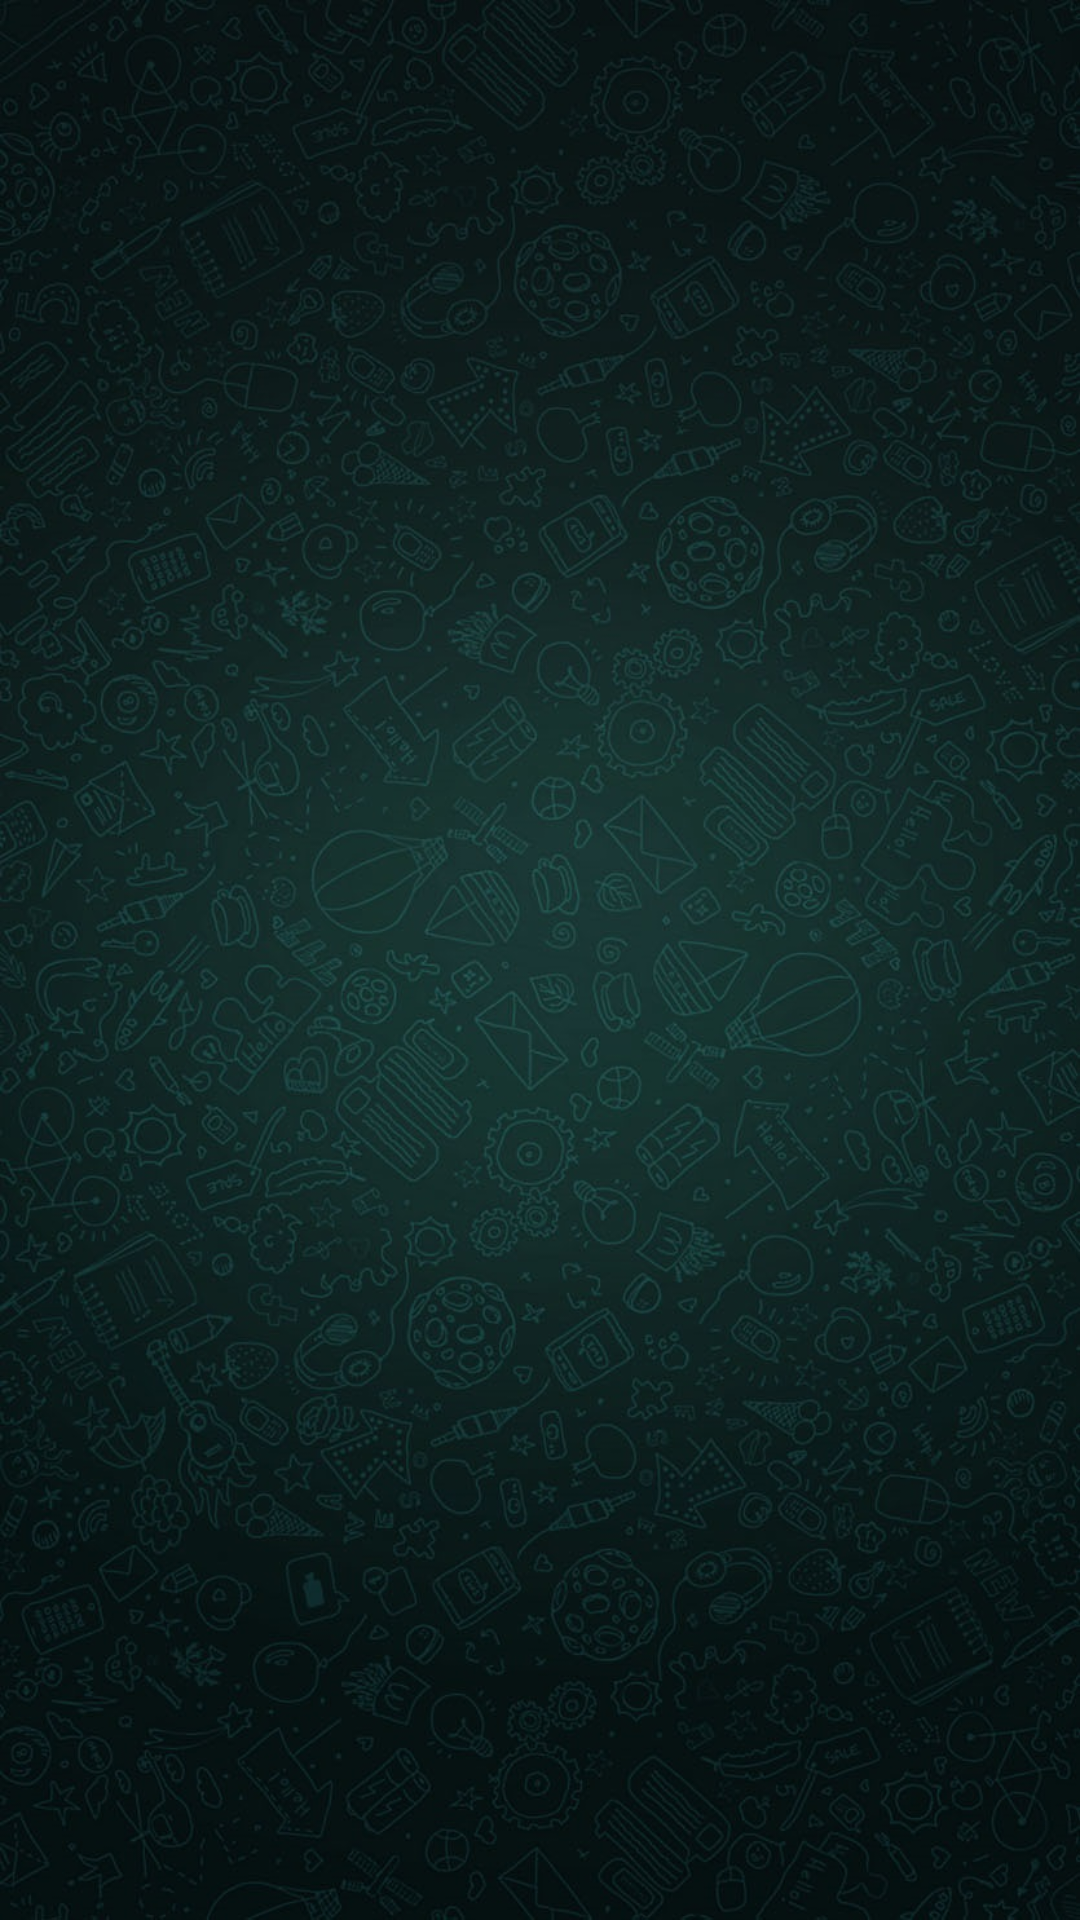

Layout XML and referenced resources for this Android screen:
<!-- AndroidManifest.xml: application theme AppTheme -->
<!-- res/layout/activity_home.xml -->
<RelativeLayout xmlns:android="http://schemas.android.com/apk/res/android"
    xmlns:tools="http://schemas.android.com/tools" android:layout_width="match_parent"
    android:layout_height="match_parent" android:paddingLeft="@dimen/activity_horizontal_margin"
    android:paddingRight="@dimen/activity_horizontal_margin"
    android:paddingTop="@dimen/activity_vertical_margin"
    android:paddingBottom="@dimen/activity_vertical_margin"
    tools:context="com.example.chathura.eartrainer.Home"
    android:background="@mipmap/background_exercise">

    
    <android.support.v7.widget.RecyclerView
        android:id="@+id/my_recycler_view"
        android:scrollbars="vertical"
        android:layout_width="match_parent"
        android:layout_height="match_parent"
        android:layout_alignParentTop="true"
        android:layout_alignParentLeft="true"
        android:layout_alignParentStart="true"
        android:layout_alignParentRight="true"
        android:layout_alignParentEnd="true"
        android:background="#00000000"
        />

</RelativeLayout>
<!-- resources referenced by this layout -->
<resources>
  <!-- mipmap background_exercise: jpg bitmap (mipmap-hdpi, 262297 bytes) -->
  <style name="AppTheme" parent="Theme.AppCompat.Light.DarkActionBar">
          
      </style>
</resources>
